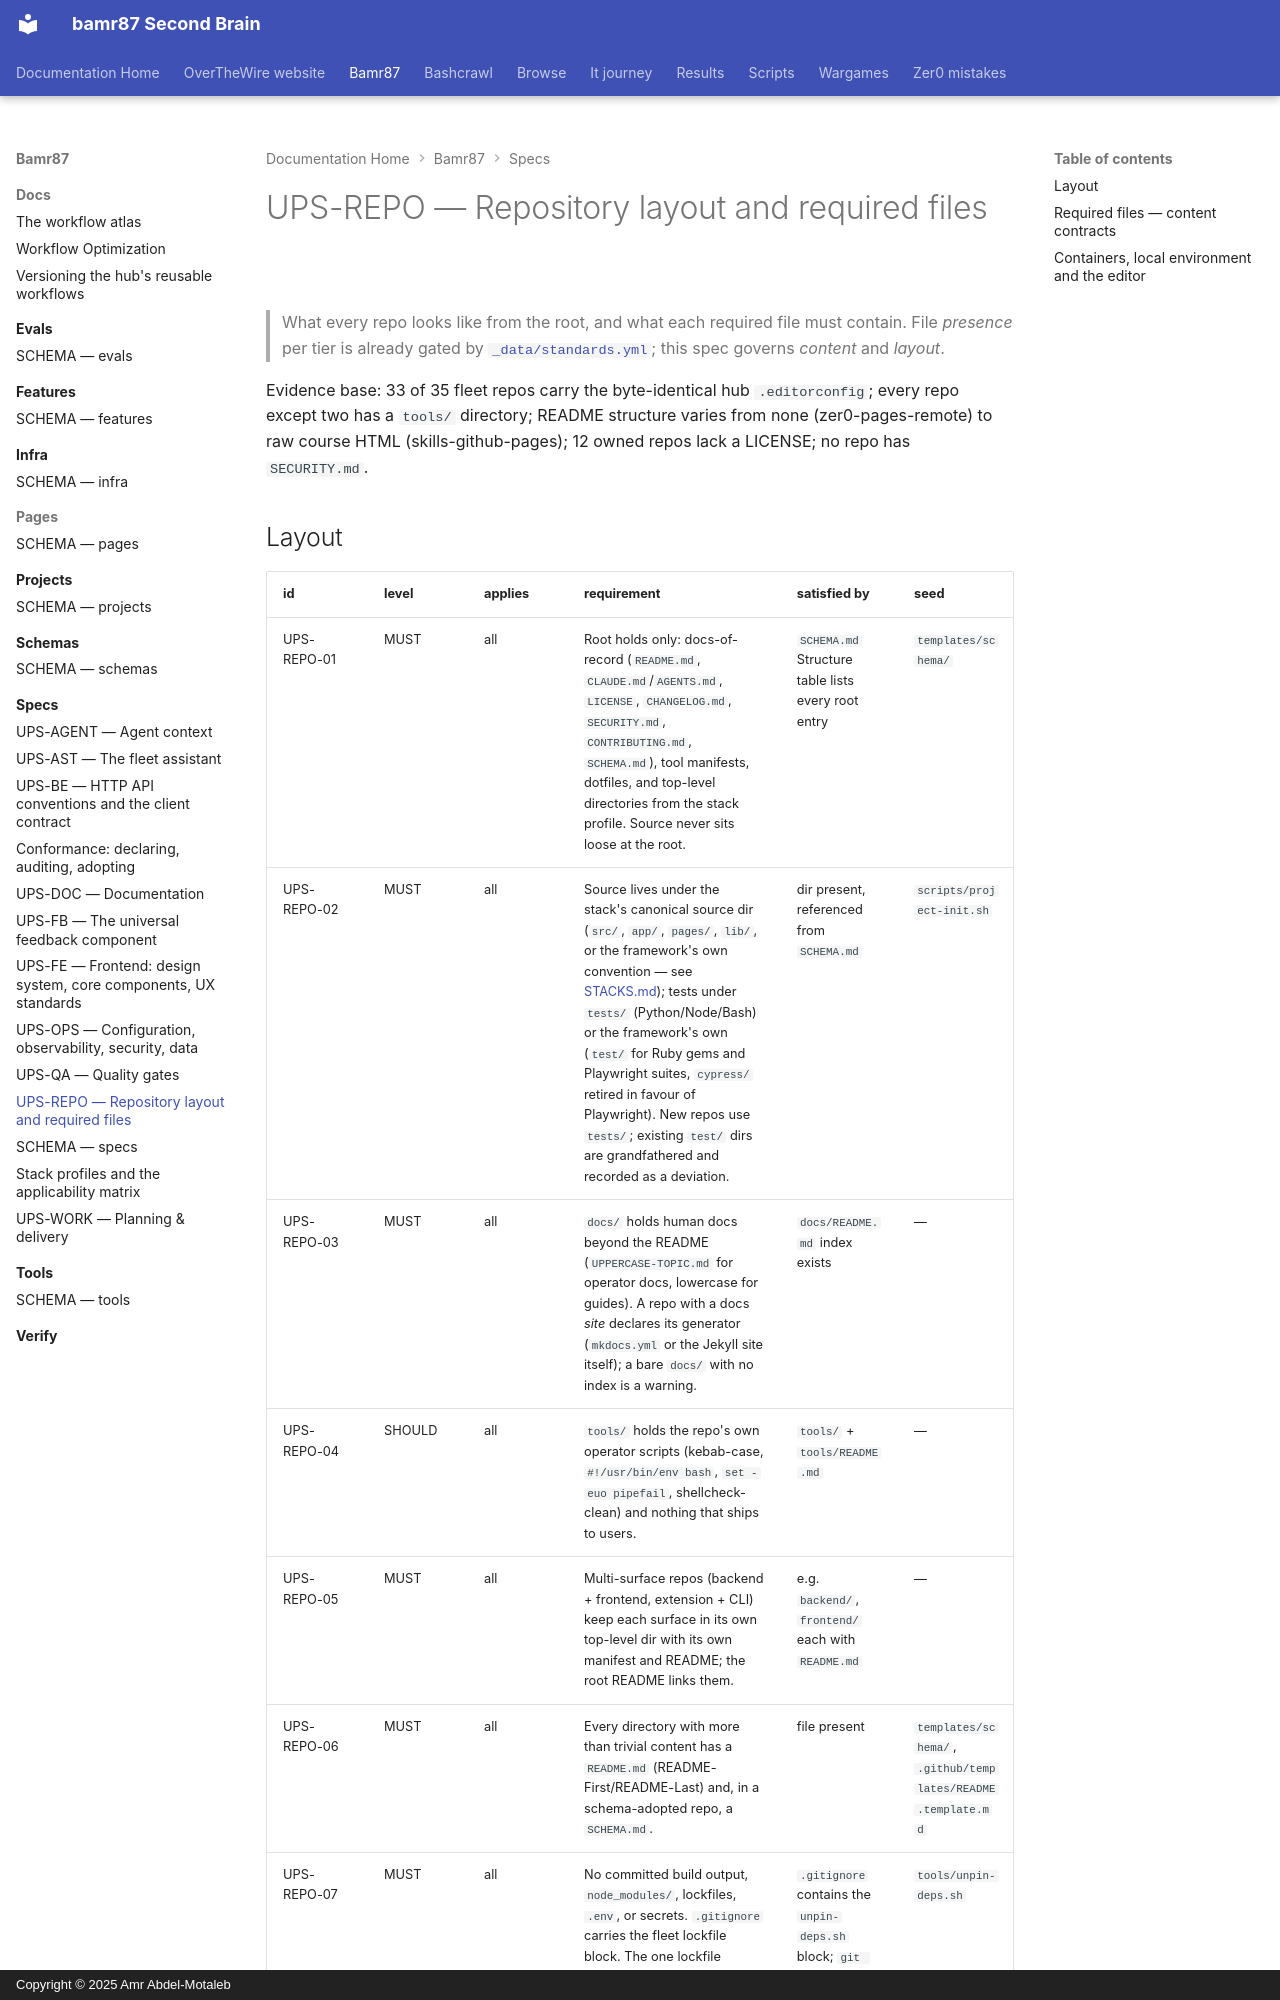

repository: bamr87/README · page: bamr87/specs/REPOSITORY/index.html · generator: mkdocs · copyright: Copyright © 2025 Amr Abdel-Motaleb

---
source_file: specs/REPOSITORY.md
source_repo: bamr87/bamr87
source_url: https://github.com/bamr87/bamr87/blob/main/specs/REPOSITORY.md
title: UPS-REPO — Repository layout and required files
---
# UPS-REPO — Repository layout and required files

> What every repo looks like from the root, and what each required file must contain. File *presence* per tier is already gated by [`_data/standards.yml`](../_data/standards.yml); this spec governs *content* and *layout*.

Evidence base: 33 of 35 fleet repos carry the byte-identical hub `.editorconfig`; every repo except two has a `tools/` directory; README structure varies from none (zer0-pages-remote) to raw course HTML (skills-github-pages); 12 owned repos lack a LICENSE; no repo has `SECURITY.md`.
